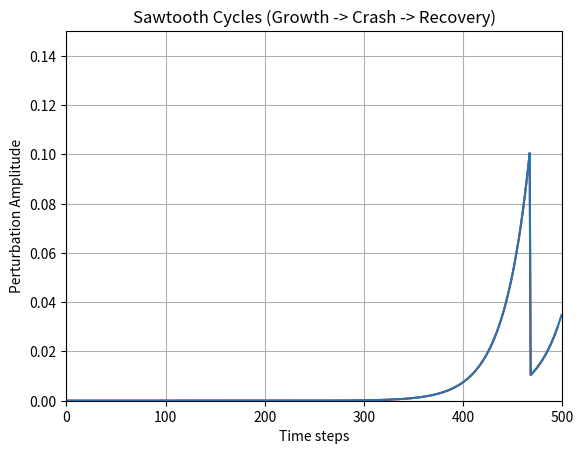
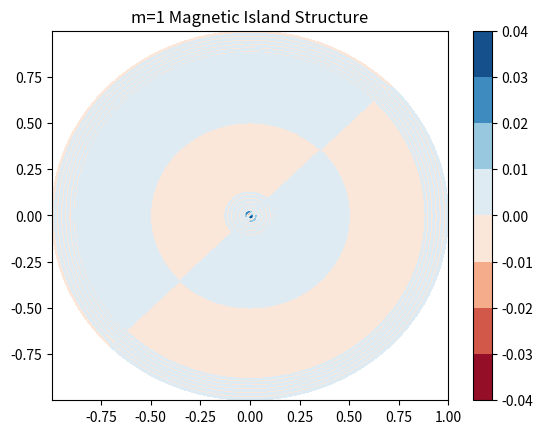

The matplotlib source for these figures, in order:
# ──────────────────────────────────────────────────────────────────────
# SCPN Fusion Core — MHD Sawtooth
# © 1998–2026 Miroslav Šotek. All rights reserved.
# [redacted]
# [redacted]
# License: GNU AGPL v3 | Commercial licensing available
# ──────────────────────────────────────────────────────────────────────
import numpy as np
import matplotlib.pyplot as plt
from matplotlib.animation import FuncAnimation, PillowWriter
import sys
import os

class ReducedMHD:
    """
    Simulates the internal m=1, n=1 Kink Mode (Sawtooth Instability).
    Solves Reduced MHD equations in cylindrical geometry.
    Demonstrates Magnetic Reconnection (Kadomtsev Model).
    """
    def __init__(self, nr=100):
        self.nr = nr
        self.r = np.linspace(0, 1, nr)
        self.dr = self.r[1] - self.r[0]
        
        # State Variables (Perturbations)
        # psi_11: Magnetic Flux perturbation (complex, for m=1, n=1 mode)
        # phi_11: Stream Function perturbation (velocity)
        self.psi_11 = np.zeros(nr, dtype=complex)
        self.phi_11 = np.zeros(nr, dtype=complex)
        
        # Equilibrium Profiles (Background)
        # q-profile: Safety factor. Instability requires q(0) < 1.
        self.q = 0.8 + 2.0 * self.r**2 
        
        # Physics Parameters
        self.S = 1e4  # Lundquist Number (Resistivity^-1). Real plasma S ~ 10^8 (too slow for demo)
        self.eta = 1.0 / self.S # Resistivity
        self.nu = 1e-4 # Viscosity
        
        # Initialize small perturbation
        self.psi_11 = 1e-4 * self.r * (1 - self.r) * (1+1j)

    def laplacian(self, f, m=1):
        """Radial Laplacian: 1/r d/dr (r df/dr) - m^2/r^2 f"""
        # Finite difference
        d2f = np.zeros_like(f)
        d2f[1:-1] = (f[2:] - 2*f[1:-1] + f[:-2]) / self.dr**2
        
        # 1/r df/dr term
        df = np.zeros_like(f)
        df[1:-1] = (f[2:] - f[:-2]) / (2*self.dr)
        
        term1 = d2f
        term2 = (1.0 / self.r[1:-1]) * df[1:-1]
        term3 = -(m**2 / self.r[1:-1]**2) * f[1:-1]
        
        res = np.zeros_like(f)
        res[1:-1] = term1[1:-1] + term2 + term3
        return res

    def step(self, dt=0.01):
        """
        Time integration (Semi-Implicit)
        Equations:
        1. d(W_11)/dt = [J_eq, psi_11] + [J_11, psi_eq] + Dissipation
        2. d(psi_11)/dt = B_parallel * phi_11 + eta * J_11
        """
        # 1. Equilibrium Quantities
        # J_eq_z ~ 1/r d/dr (r B_theta) ~ 1/r d/dr (r^2/q)
        # Simplified linear growth rate drive:
        # gamma ~ (1/q - 1)
        
        growth_drive = (1.0 / self.q - 1.0)
        
        # 2. Field Evolution (Ohm's Law)
        # dpsi/dt = k_parallel * phi - eta * J
        # k_parallel = (1/q - 1) * (m/R) approx
        
        k_par = (1.0 / self.q - 1.0)
        
        # Current perturbation J = -Del^2 psi
        J_11 = -self.laplacian(self.psi_11)
        
        dpsi_dt = (k_par * self.phi_11) + (self.eta * J_11)
        
        # 3. Vorticity Evolution (Equation of Motion)
        # U = Del^2 phi
        # dU/dt = k_par * J + Viscosity
        U_11 = self.laplacian(self.phi_11)
        
        dU_dt = (k_par * J_11) + (growth_drive * self.psi_11) # Instability source
        
        # Update
        self.psi_11 += dpsi_dt * dt
        U_11 += dU_dt * dt
        
        # Invert U -> Phi (Poisson Solver)
        # Del^2 phi = U.  Using simplified relaxation or direct solve.
        # Since Laplacian matrix is Tridiagonal, we can solve fast.
        # Here we use spectral relaxation for code compactness
        self.phi_11 = self.solve_poisson(U_11)
        
        # Nonlinear Saturation (The Crash)
        # If amplitude gets too large, it flattens the profile (simulated)
        amplitude = np.max(np.abs(self.psi_11))
        crash = False
        if amplitude > 0.1:
            print("  >>> SAWTOOTH CRASH! <<<")
            self.psi_11 *= 0.1 # Collapse
            self.q[self.r < 0.4] = 1.05 # Flatten q-profile (Reconnection)
            crash = True
            
        # q-profile recovery (Heating)
        self.q = self.q - (self.q - (0.8 + 2.0*self.r**2)) * 0.05
        
        return amplitude, crash

    def solve_poisson(self, U):
        """
        Solves Del^2 phi = U for phi using the Thomas Algorithm (O(N)).
        Optimized for tridiagonal Laplacian in cylindrical coordinates.
        """
        N = self.nr
        # A_i * phi_{i-1} + B_i * phi_i + C_i * phi_{i+1} = U_i
        # Using the same discretization as in the manual setup:
        # B_i = -2*coeff - 1.0/(r^2)
        # A_i = coeff - 1.0/(2*r*dr)
        # C_i = coeff + 1.0/(2*r*dr)
        
        dr = self.dr
        coeff = 1.0 / dr**2
        
        a = np.zeros(N, dtype=complex)
        b = np.ones(N, dtype=complex) # Boundary B_0=1
        c = np.zeros(N, dtype=complex)
        d = U.copy()
        
        # Dirichlet at r=0 and r=1
        d[0] = 0.0
        d[-1] = 0.0
        
        for i in range(1, N-1):
            r = max(self.r[i], 1e-10)
            a[i] = coeff - 1.0/(2*r*dr)
            b[i] = -2*coeff - 1.0/(r**2)
            c[i] = coeff + 1.0/(2*r*dr)
            
        # Thomas Algorithm
        c_prime = np.zeros(N, dtype=complex)
        d_prime = np.zeros(N, dtype=complex)
        
        c_prime[0] = c[0] / b[0]
        d_prime[0] = d[0] / b[0]
        
        for i in range(1, N):
            m = b[i] - a[i] * c_prime[i-1]
            if i < N-1:
                c_prime[i] = c[i] / m
            d_prime[i] = (d[i] - a[i] * d_prime[i-1]) / m
            
        # Back substitution
        res = np.zeros(N, dtype=complex)
        res[N-1] = d_prime[N-1]
        for i in range(N-2, -1, -1):
            res[i] = d_prime[i] - c_prime[i] * res[i+1]
            
        return res

def run_sawtooth_sim():
    print("--- SCPN 3D MHD: SAWTOOTH INSTABILITY ---")
    
    sim = ReducedMHD()
    
    history_amp = []
    frames = []
    
    fig, ax = plt.subplots()
    ax.set_title("Mode Amplitude (m=1, n=1)")
    line, = ax.plot([], [], 'r-')
    ax.set_xlim(0, 500)
    ax.set_ylim(0, 0.15)
    
    # Run
    for t in range(500):
        amp, crash = sim.step()
        history_amp.append(amp)
        
        if crash:
            print(f"Time {t}: RECONNECTION EVENT")
            
        if t % 5 == 0:
            line.set_data(range(len(history_amp)), history_amp)
            # Capture frame logic omitted for speed in CLI, we save plot at end
    
    plt.plot(history_amp)
    plt.xlabel("Time steps")
    plt.ylabel("Perturbation Amplitude")
    plt.title("Sawtooth Cycles (Growth -> Crash -> Recovery)")
    plt.grid(True)
    plt.savefig("MHD_Sawtooth.png")
    print("Saved: MHD_Sawtooth.png")
    
    # 2D Reconstruction of the Island
    # Psi_total = Psi_eq(r) + Re[ Psi_11(r) * exp(i(theta - phi)) ]
    theta = np.linspace(0, 2*np.pi, 100)
    R_grid, Theta_grid = np.meshgrid(sim.r, theta)
    
    # Perturbation map
    Psi_pert = np.real(sim.psi_11.reshape(1, -1) * np.exp(1j * Theta_grid))
    
    plt.figure()
    plt.contourf(R_grid * np.cos(Theta_grid), R_grid * np.sin(Theta_grid), Psi_pert, cmap='RdBu')
    plt.title("m=1 Magnetic Island Structure")
    plt.colorbar()
    plt.savefig("Magnetic_Island_2D.png")
    print("Saved: Magnetic_Island_2D.png")

if __name__ == "__main__":
    run_sawtooth_sim()
